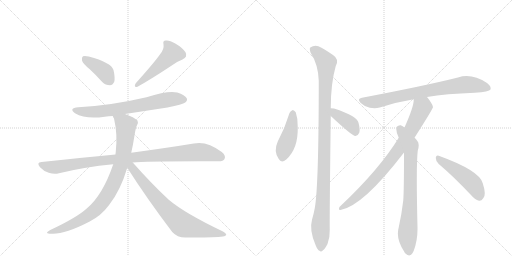
t = 0.00 s
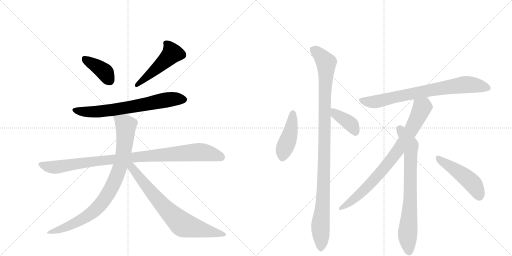
t = 2.10 s
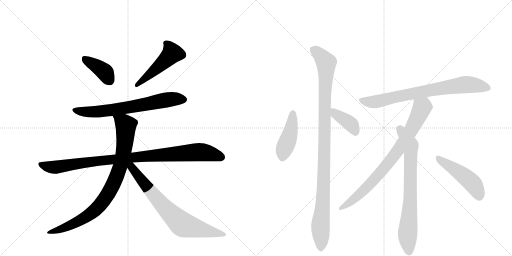
t = 4.20 s
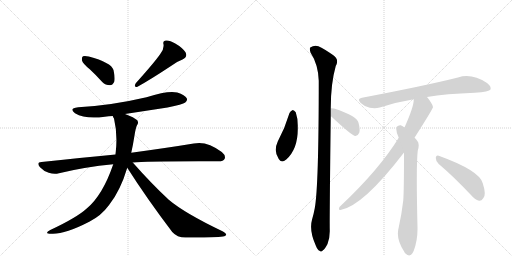
t = 6.30 s
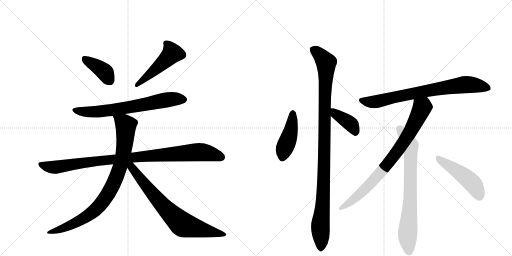
t = 8.41 s
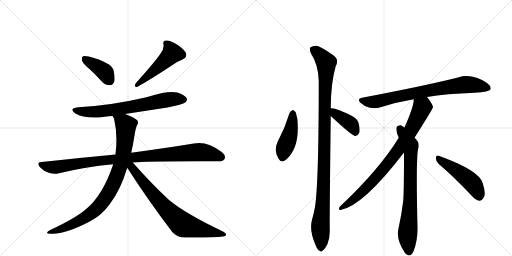
t = 10.51 s

The animated SVG that drew these frames (rendered in a browser with its animation timeline set to each time). Animation: 13 CSS @keyframes rules; one cycle of 10.51 s.

<svg version="1.1" viewBox="0 0 2048 1024" xmlns="http://www.w3.org/2000/svg">
  <g stroke="lightgray" stroke-dasharray="1,1" stroke-width="1" transform="scale(4, 4)">
    <line x1="0" y1="0" x2="256" y2="256"></line>
    <line x1="256" y1="0" x2="0" y2="256"></line>
    <line x1="128" y1="0" x2="128" y2="256"></line>
    <line x1="0" y1="128" x2="256" y2="128"></line>
    <line x1="256" y1="0" x2="512" y2="256"></line>
    <line x1="512" y1="0" x2="256" y2="256"></line>
    <line x1="384" y1="0" x2="384" y2="256"></line>
    <line x1="256" y1="128" x2="512" y2="128"></line>
  </g>
<g transform="scale(1, -1) translate(0, -850)">
   <style type="text/css">
    @keyframes keyframes0 {
      from {
       stroke: black;
       stroke-dashoffset: 392;
       stroke-width: 128;
       }
       56% {
       animation-timing-function: step-end;
       stroke: black;
       stroke-dashoffset: 0;
       stroke-width: 128;
       }
       to {
       stroke: black;
       stroke-width: 1024;
       }
       }
       #make-me-a-hanzi-animation-0 {
         animation: keyframes0 0.569010s both;
         animation-delay: 0.000000s;
         animation-timing-function: linear;
       }
    @keyframes keyframes1 {
      from {
       stroke: black;
       stroke-dashoffset: 493;
       stroke-width: 128;
       }
       62% {
       animation-timing-function: step-end;
       stroke: black;
       stroke-dashoffset: 0;
       stroke-width: 128;
       }
       to {
       stroke: black;
       stroke-width: 1024;
       }
       }
       #make-me-a-hanzi-animation-1 {
         animation: keyframes1 0.651204s both;
         animation-delay: 0.569010s;
         animation-timing-function: linear;
       }
    @keyframes keyframes2 {
      from {
       stroke: black;
       stroke-dashoffset: 692;
       stroke-width: 128;
       }
       69% {
       animation-timing-function: step-end;
       stroke: black;
       stroke-dashoffset: 0;
       stroke-width: 128;
       }
       to {
       stroke: black;
       stroke-width: 1024;
       }
       }
       #make-me-a-hanzi-animation-2 {
         animation: keyframes2 0.813151s both;
         animation-delay: 1.220215s;
         animation-timing-function: linear;
       }
    @keyframes keyframes3 {
      from {
       stroke: black;
       stroke-dashoffset: 985;
       stroke-width: 128;
       }
       76% {
       animation-timing-function: step-end;
       stroke: black;
       stroke-dashoffset: 0;
       stroke-width: 128;
       }
       to {
       stroke: black;
       stroke-width: 1024;
       }
       }
       #make-me-a-hanzi-animation-3 {
         animation: keyframes3 1.051595s both;
         animation-delay: 2.033366s;
         animation-timing-function: linear;
       }
    @keyframes keyframes4 {
      from {
       stroke: black;
       stroke-dashoffset: 873;
       stroke-width: 128;
       }
       74% {
       animation-timing-function: step-end;
       stroke: black;
       stroke-dashoffset: 0;
       stroke-width: 128;
       }
       to {
       stroke: black;
       stroke-width: 1024;
       }
       }
       #make-me-a-hanzi-animation-4 {
         animation: keyframes4 0.960449s both;
         animation-delay: 3.084961s;
         animation-timing-function: linear;
       }
    @keyframes keyframes5 {
      from {
       stroke: black;
       stroke-dashoffset: 748;
       stroke-width: 128;
       }
       71% {
       animation-timing-function: step-end;
       stroke: black;
       stroke-dashoffset: 0;
       stroke-width: 128;
       }
       to {
       stroke: black;
       stroke-width: 1024;
       }
       }
       #make-me-a-hanzi-animation-5 {
         animation: keyframes5 0.858724s both;
         animation-delay: 4.045410s;
         animation-timing-function: linear;
       }
    @keyframes keyframes6 {
      from {
       stroke: black;
       stroke-dashoffset: 439;
       stroke-width: 128;
       }
       59% {
       animation-timing-function: step-end;
       stroke: black;
       stroke-dashoffset: 0;
       stroke-width: 128;
       }
       to {
       stroke: black;
       stroke-width: 1024;
       }
       }
       #make-me-a-hanzi-animation-6 {
         animation: keyframes6 0.607259s both;
         animation-delay: 4.904134s;
         animation-timing-function: linear;
       }
    @keyframes keyframes7 {
      from {
       stroke: black;
       stroke-dashoffset: 1070;
       stroke-width: 128;
       }
       78% {
       animation-timing-function: step-end;
       stroke: black;
       stroke-dashoffset: 0;
       stroke-width: 128;
       }
       to {
       stroke: black;
       stroke-width: 1024;
       }
       }
       #make-me-a-hanzi-animation-7 {
         animation: keyframes7 1.120768s both;
         animation-delay: 5.511393s;
         animation-timing-function: linear;
       }
    @keyframes keyframes8 {
      from {
       stroke: black;
       stroke-dashoffset: 392;
       stroke-width: 128;
       }
       56% {
       animation-timing-function: step-end;
       stroke: black;
       stroke-dashoffset: 0;
       stroke-width: 128;
       }
       to {
       stroke: black;
       stroke-width: 1024;
       }
       }
       #make-me-a-hanzi-animation-8 {
         animation: keyframes8 0.569010s both;
         animation-delay: 6.632161s;
         animation-timing-function: linear;
       }
    @keyframes keyframes9 {
      from {
       stroke: black;
       stroke-dashoffset: 772;
       stroke-width: 128;
       }
       72% {
       animation-timing-function: step-end;
       stroke: black;
       stroke-dashoffset: 0;
       stroke-width: 128;
       }
       to {
       stroke: black;
       stroke-width: 1024;
       }
       }
       #make-me-a-hanzi-animation-9 {
         animation: keyframes9 0.878255s both;
         animation-delay: 7.201172s;
         animation-timing-function: linear;
       }
    @keyframes keyframes10 {
      from {
       stroke: black;
       stroke-dashoffset: 817;
       stroke-width: 128;
       }
       73% {
       animation-timing-function: step-end;
       stroke: black;
       stroke-dashoffset: 0;
       stroke-width: 128;
       }
       to {
       stroke: black;
       stroke-width: 1024;
       }
       }
       #make-me-a-hanzi-animation-10 {
         animation: keyframes10 0.914876s both;
         animation-delay: 8.079427s;
         animation-timing-function: linear;
       }
    @keyframes keyframes11 {
      from {
       stroke: black;
       stroke-dashoffset: 761;
       stroke-width: 128;
       }
       71% {
       animation-timing-function: step-end;
       stroke: black;
       stroke-dashoffset: 0;
       stroke-width: 128;
       }
       to {
       stroke: black;
       stroke-width: 1024;
       }
       }
       #make-me-a-hanzi-animation-11 {
         animation: keyframes11 0.869303s both;
         animation-delay: 8.994303s;
         animation-timing-function: linear;
       }
    @keyframes keyframes12 {
      from {
       stroke: black;
       stroke-dashoffset: 481;
       stroke-width: 128;
       }
       61% {
       animation-timing-function: step-end;
       stroke: black;
       stroke-dashoffset: 0;
       stroke-width: 128;
       }
       to {
       stroke: black;
       stroke-width: 1024;
       }
       }
       #make-me-a-hanzi-animation-12 {
         animation: keyframes12 0.641439s both;
         animation-delay: 9.863607s;
         animation-timing-function: linear;
       }
</style>
<path d="M 359 573 Q 383 551 409 522 Q 422 509 440 509 Q 450 509 457 523 Q 461 538 454 570 Q 445 600 355 624 Q 339 628 332 625 Q 326 621 328 608 Q 331 596 359 573 Z" fill="lightgray"></path> 
<path d="M 641 634 Q 620 603 543 517 Q 533 499 550 503 Q 599 530 684 586 Q 703 602 730 612 Q 752 622 742 641 Q 729 660 701 676 Q 676 691 663 688 Q 650 687 654 673 Q 657 654 641 634 Z" fill="lightgray"></path> 
<path d="M 500 394 L 670 420 Q 731 432 741 440 Q 751 447 747 457 Q 740 470 709 480 Q 673 489 586 461 Q 445 428 313 421 Q 273 417 300 397 Q 342 372 419 383 Q 434 386 451 386 L 500 394 Z" fill="lightgray"></path> 
<path d="M 531 200 Q 585 206 871 205 Q 893 204 898 214 Q 905 227 887 242 Q 827 288 775 276 Q 678 260 525 239 L 462 232 Q 323 219 166 202 Q 144 201 160 181 Q 175 165 195 159 Q 217 152 236 157 Q 338 182 453 193 L 531 200 Z" fill="lightgray"></path> 
<path d="M 525 239 Q 532 270 538 308 Q 542 336 548 349 Q 555 356 550 368 Q 537 381 500 394 C 472 405 441 414 451 386 Q 452 382 456 376 Q 471 313 463 242 Q 462 238 462 232 L 453 193 Q 411 70 348 17 Q 308 -20 201 -70 Q 173 -85 206 -85 Q 258 -88 357 -37 Q 405 -13 437 31 Q 482 88 509 179 L 525 239 Z" fill="lightgray"></path> 
<path d="M 509 179 Q 588 55 689 -78 Q 708 -100 742 -100 Q 856 -101 892 -96 Q 902 -95 905 -89 Q 905 -83 890 -75 Q 739 -3 675 51 Q 606 115 531 200 C 511 222 493 204 509 179 Z" fill="lightgray"></path> 
<path d="M 1158 398 Q 1140 338 1111 284 Q 1093 245 1115 214 Q 1125 196 1145 212 Q 1193 255 1191 341 Q 1192 375 1183 401 Q 1177 408 1171 410 Q 1162 407 1158 398 Z" fill="lightgray"></path> 
<path d="M 1323 417 Q 1323 516 1343 586 Q 1358 613 1332 630 Q 1316 642 1286 659 Q 1262 675 1241 660 Q 1237 656 1242 640 Q 1273 592 1275 527 Q 1275 104 1259 17 Q 1255 -5 1248 -29 Q 1236 -71 1263 -132 Q 1270 -150 1278 -153 Q 1284 -160 1292 -151 Q 1299 -147 1310 -126 Q 1320 -101 1319 -69 Q 1318 -23 1323 386 L 1323 417 Z" fill="lightgray"></path> 
<path d="M 1323 386 Q 1407 308 1420 306 L 1422 306 Q 1432 307 1437 319 Q 1441 332 1434 359 Q 1428 386 1336 416 Q 1329 417 1323 417 C 1293 418 1301 406 1323 386 Z" fill="lightgray"></path> 
<path d="M 1708 462 Q 1784 475 1899 479 Q 1957 483 1962 492 Q 1966 505 1948 518 Q 1887 558 1832 540 Q 1700 507 1448 459 Q 1426 455 1443 438 Q 1459 423 1479 419 Q 1501 415 1519 420 Q 1582 441 1655 453 L 1708 462 Z" fill="lightgray"></path> 
<path d="M 1658 299 Q 1731 414 1732 421 Q 1731 427 1728 433 Q 1718 451 1708 462 C 1690 486 1658 483 1655 453 Q 1656 425 1618 340 L 1595 299 Q 1517 172 1363 27 Q 1356 23 1356 15 Q 1355 9 1362 10 Q 1452 26 1616 240 L 1658 299 Z" fill="lightgray"></path> 
<path d="M 1616 240 Q 1616 86 1613 48 Q 1607 -4 1595 -59 Q 1582 -105 1617 -157 Q 1618 -161 1623 -165 Q 1642 -183 1655 -153 Q 1671 -110 1670 -60 Q 1664 190 1671 247 Q 1680 277 1668 288 Q 1664 294 1658 299 L 1618 340 Q 1611 346 1603 349 Q 1593 350 1587 343 Q 1581 328 1595 299 L 1616 240 Z" fill="lightgray"></path> 
<path d="M 1755 194 Q 1813 145 1882 72 Q 1900 51 1916 47 Q 1926 46 1933 57 Q 1946 70 1931 117 Q 1918 168 1755 227 Q 1745 231 1743 219 Q 1743 204 1755 194 Z" fill="lightgray"></path> 
      <clipPath id="make-me-a-hanzi-clip-0">
      <path d="M 359 573 Q 383 551 409 522 Q 422 509 440 509 Q 450 509 457 523 Q 461 538 454 570 Q 445 600 355 624 Q 339 628 332 625 Q 326 621 328 608 Q 331 596 359 573 Z" fill="lightgray"></path>
      </clipPath>
      <path clip-path="url(#make-me-a-hanzi-clip-0)" d="M 338 617 L 413 567 L 438 529 " fill="none" id="make-me-a-hanzi-animation-0" stroke-dasharray="264 528" stroke-linecap="round"></path>

      <clipPath id="make-me-a-hanzi-clip-1">
      <path d="M 641 634 Q 620 603 543 517 Q 533 499 550 503 Q 599 530 684 586 Q 703 602 730 612 Q 752 622 742 641 Q 729 660 701 676 Q 676 691 663 688 Q 650 687 654 673 Q 657 654 641 634 Z" fill="lightgray"></path>
      </clipPath>
      <path clip-path="url(#make-me-a-hanzi-clip-1)" d="M 662 678 L 681 657 L 688 637 L 645 592 L 582 537 L 555 521 L 551 512 " fill="none" id="make-me-a-hanzi-animation-1" stroke-dasharray="365 730" stroke-linecap="round"></path>

      <clipPath id="make-me-a-hanzi-clip-2">
      <path d="M 500 394 L 670 420 Q 731 432 741 440 Q 751 447 747 457 Q 740 470 709 480 Q 673 489 586 461 Q 445 428 313 421 Q 273 417 300 397 Q 342 372 419 383 Q 434 386 451 386 L 500 394 Z" fill="lightgray"></path>
      </clipPath>
      <path clip-path="url(#make-me-a-hanzi-clip-2)" d="M 304 411 L 347 402 L 407 404 L 683 453 L 735 452 " fill="none" id="make-me-a-hanzi-animation-2" stroke-dasharray="564 1128" stroke-linecap="round"></path>

      <clipPath id="make-me-a-hanzi-clip-3">
      <path d="M 531 200 Q 585 206 871 205 Q 893 204 898 214 Q 905 227 887 242 Q 827 288 775 276 Q 678 260 525 239 L 462 232 Q 323 219 166 202 Q 144 201 160 181 Q 175 165 195 159 Q 217 152 236 157 Q 338 182 453 193 L 531 200 Z" fill="lightgray"></path>
      </clipPath>
      <path clip-path="url(#make-me-a-hanzi-clip-3)" d="M 163 191 L 217 181 L 537 222 L 796 242 L 885 222 " fill="none" id="make-me-a-hanzi-animation-3" stroke-dasharray="857 1714" stroke-linecap="round"></path>

      <clipPath id="make-me-a-hanzi-clip-4">
      <path d="M 525 239 Q 532 270 538 308 Q 542 336 548 349 Q 555 356 550 368 Q 537 381 500 394 C 472 405 441 414 451 386 Q 452 382 456 376 Q 471 313 463 242 Q 462 238 462 232 L 453 193 Q 411 70 348 17 Q 308 -20 201 -70 Q 173 -85 206 -85 Q 258 -88 357 -37 Q 405 -13 437 31 Q 482 88 509 179 L 525 239 Z" fill="lightgray"></path>
      </clipPath>
      <path clip-path="url(#make-me-a-hanzi-clip-4)" d="M 458 383 L 497 356 L 503 346 L 503 323 L 491 224 L 469 150 L 445 97 L 402 32 L 361 -6 L 287 -48 L 211 -75 " fill="none" id="make-me-a-hanzi-animation-4" stroke-dasharray="745 1490" stroke-linecap="round"></path>

      <clipPath id="make-me-a-hanzi-clip-5">
      <path d="M 509 179 Q 588 55 689 -78 Q 708 -100 742 -100 Q 856 -101 892 -96 Q 902 -95 905 -89 Q 905 -83 890 -75 Q 739 -3 675 51 Q 606 115 531 200 C 511 222 493 204 509 179 Z" fill="lightgray"></path>
      </clipPath>
      <path clip-path="url(#make-me-a-hanzi-clip-5)" d="M 519 192 L 631 50 L 723 -42 L 753 -56 L 897 -89 " fill="none" id="make-me-a-hanzi-animation-5" stroke-dasharray="620 1240" stroke-linecap="round"></path>

      <clipPath id="make-me-a-hanzi-clip-6">
      <path d="M 1158 398 Q 1140 338 1111 284 Q 1093 245 1115 214 Q 1125 196 1145 212 Q 1193 255 1191 341 Q 1192 375 1183 401 Q 1177 408 1171 410 Q 1162 407 1158 398 Z" fill="lightgray"></path>
      </clipPath>
      <path clip-path="url(#make-me-a-hanzi-clip-6)" d="M 1172 399 L 1161 316 L 1133 242 L 1131 222 " fill="none" id="make-me-a-hanzi-animation-6" stroke-dasharray="311 622" stroke-linecap="round"></path>

      <clipPath id="make-me-a-hanzi-clip-7">
      <path d="M 1323 417 Q 1323 516 1343 586 Q 1358 613 1332 630 Q 1316 642 1286 659 Q 1262 675 1241 660 Q 1237 656 1242 640 Q 1273 592 1275 527 Q 1275 104 1259 17 Q 1255 -5 1248 -29 Q 1236 -71 1263 -132 Q 1270 -150 1278 -153 Q 1284 -160 1292 -151 Q 1299 -147 1310 -126 Q 1320 -101 1319 -69 Q 1318 -23 1323 386 L 1323 417 Z" fill="lightgray"></path>
      </clipPath>
      <path clip-path="url(#make-me-a-hanzi-clip-7)" d="M 1253 653 L 1305 600 L 1297 415 L 1295 119 L 1281 -60 L 1283 -139 " fill="none" id="make-me-a-hanzi-animation-7" stroke-dasharray="942 1884" stroke-linecap="round"></path>

      <clipPath id="make-me-a-hanzi-clip-8">
      <path d="M 1323 386 Q 1407 308 1420 306 L 1422 306 Q 1432 307 1437 319 Q 1441 332 1434 359 Q 1428 386 1336 416 Q 1329 417 1323 417 C 1293 418 1301 406 1323 386 Z" fill="lightgray"></path>
      </clipPath>
      <path clip-path="url(#make-me-a-hanzi-clip-8)" d="M 1329 409 L 1345 390 L 1406 351 L 1421 315 " fill="none" id="make-me-a-hanzi-animation-8" stroke-dasharray="264 528" stroke-linecap="round"></path>

      <clipPath id="make-me-a-hanzi-clip-9">
      <path d="M 1708 462 Q 1784 475 1899 479 Q 1957 483 1962 492 Q 1966 505 1948 518 Q 1887 558 1832 540 Q 1700 507 1448 459 Q 1426 455 1443 438 Q 1459 423 1479 419 Q 1501 415 1519 420 Q 1582 441 1655 453 L 1708 462 Z" fill="lightgray"></path>
      </clipPath>
      <path clip-path="url(#make-me-a-hanzi-clip-9)" d="M 1446 448 L 1508 444 L 1705 487 L 1867 512 L 1954 498 " fill="none" id="make-me-a-hanzi-animation-9" stroke-dasharray="644 1288" stroke-linecap="round"></path>

      <clipPath id="make-me-a-hanzi-clip-10">
      <path d="M 1658 299 Q 1731 414 1732 421 Q 1731 427 1728 433 Q 1718 451 1708 462 C 1690 486 1658 483 1655 453 Q 1656 425 1618 340 L 1595 299 Q 1517 172 1363 27 Q 1356 23 1356 15 Q 1355 9 1362 10 Q 1452 26 1616 240 L 1658 299 Z" fill="lightgray"></path>
      </clipPath>
      <path clip-path="url(#make-me-a-hanzi-clip-10)" d="M 1663 449 L 1688 418 L 1644 325 L 1590 245 L 1510 145 L 1452 85 L 1364 18 " fill="none" id="make-me-a-hanzi-animation-10" stroke-dasharray="689 1378" stroke-linecap="round"></path>

      <clipPath id="make-me-a-hanzi-clip-11">
      <path d="M 1616 240 Q 1616 86 1613 48 Q 1607 -4 1595 -59 Q 1582 -105 1617 -157 Q 1618 -161 1623 -165 Q 1642 -183 1655 -153 Q 1671 -110 1670 -60 Q 1664 190 1671 247 Q 1680 277 1668 288 Q 1664 294 1658 299 L 1618 340 Q 1611 346 1603 349 Q 1593 350 1587 343 Q 1581 328 1595 299 L 1616 240 Z" fill="lightgray"></path>
      </clipPath>
      <path clip-path="url(#make-me-a-hanzi-clip-11)" d="M 1598 335 L 1642 262 L 1642 62 L 1630 -89 L 1635 -157 " fill="none" id="make-me-a-hanzi-animation-11" stroke-dasharray="633 1266" stroke-linecap="round"></path>

      <clipPath id="make-me-a-hanzi-clip-12">
      <path d="M 1755 194 Q 1813 145 1882 72 Q 1900 51 1916 47 Q 1926 46 1933 57 Q 1946 70 1931 117 Q 1918 168 1755 227 Q 1745 231 1743 219 Q 1743 204 1755 194 Z" fill="lightgray"></path>
      </clipPath>
      <path clip-path="url(#make-me-a-hanzi-clip-12)" d="M 1755 214 L 1873 133 L 1896 109 L 1917 65 " fill="none" id="make-me-a-hanzi-animation-12" stroke-dasharray="353 706" stroke-linecap="round"></path>

</g>
</svg>
